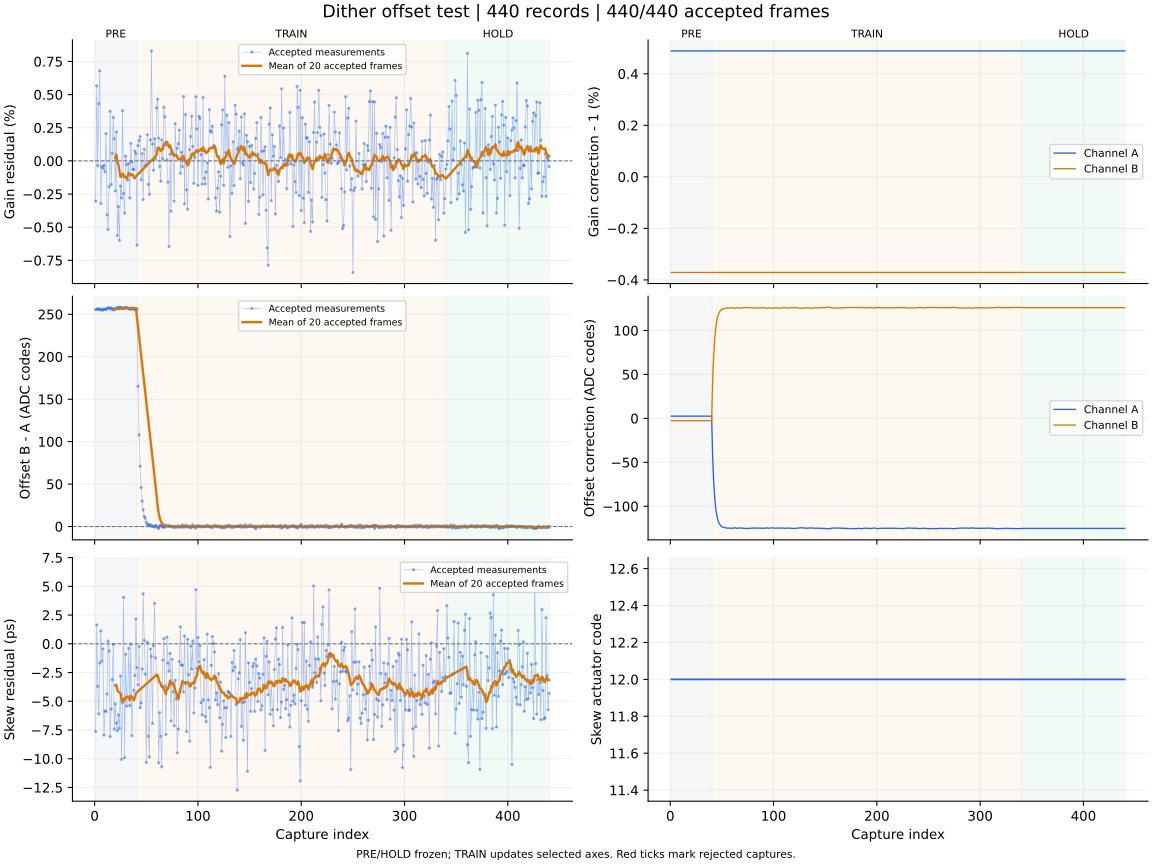

The file beside this chart, header and first rows:
capture, iteration, status, gain_error_ppm, offset_error_codes, skew_error_ps, gain_corr_a, gain_corr_b, offset_a_codes, offset_b_codes, actuator_code, skew_action, skew_step_codes, batch_used, batch_frames, batch_skew_ps, clipped_samples, n0, rotation, alignment_margin, phase, attempt
1, 700, ok, -3032, 255.4, -7.63, 1.005, 0.9963, 2.571, -2.653, 12, none, 0, 0, 0, , 0, -1, 0, 1093, pre, 0
2, 701, ok, 5666, 256, 1.64, 1.005, 0.9963, 2.571, -2.653, 12, none, 0, 0, 0, , 0, -1, 0, 899.7, pre, 1
3, 702, ok, -363.0, 256.5, -3.71, 1.005, 0.9963, 2.571, -2.653, 12, none, 0, 0, 0, , 0, -1, 0, 1131, pre, 2
4, 703, ok, 4307, 256.3, -6.09, 1.005, 0.9963, 2.571, -2.653, 12, none, 0, 0, 0, , 0, -1, 0, 1094, pre, 3
5, 704, ok, 6787, 255, -1.67, 1.005, 0.9963, 2.571, -2.653, 12, none, 0, 0, 0, , 0, -1, 0, 1065, pre, 4
6, 705, ok, -3214, 255.9, 1.11, 1.005, 0.9963, 2.571, -2.653, 12, none, 0, 0, 0, , 0, -1, 0, 1027, pre, 5
7, 706, ok, -407.0, 255.5, -1.5, 1.005, 0.9963, 2.571, -2.653, 12, none, 0, 0, 0, , 0, -1, 0, 1071, pre, 6
8, 707, ok, -568.0, 254.7, -0.44, 1.005, 0.9963, 2.571, -2.653, 12, none, 0, 0, 0, , 0, -1, 0, 1011, pre, 7
9, 708, ok, -337.0, 256.2, -7.95, 1.005, 0.9963, 2.571, -2.653, 12, none, 0, 0, 0, , 0, -1, 0, 1086, pre, 8
10, 709, ok, -820.0, 255.9, -5.85, 1.005, 0.9963, 2.571, -2.653, 12, none, 0, 0, 0, , 0, -1, 0, 1075, pre, 9
11, 710, ok, 2058, 255.6, -5.89, 1.005, 0.9963, 2.571, -2.653, 12, none, 0, 0, 0, , 0, -1, 0, 1114, pre, 10
12, 711, ok, -4073, 256.5, -4.36, 1.005, 0.9963, 2.571, -2.653, 12, none, 0, 0, 0, , 0, -1, 0, 1073, pre, 11
13, 712, ok, -5180, 257.8, 0.24, 1.005, 0.9963, 2.571, -2.653, 12, none, 0, 0, 0, , 0, -1, 0, 1171, pre, 12
14, 713, ok, -1949, 257.4, -0.64, 1.005, 0.9963, 2.571, -2.653, 12, none, 0, 0, 0, , 0, -1, 0, 1175, pre, 13
15, 714, ok, 3730, 256.3, -8.07, 1.005, 0.9963, 2.571, -2.653, 12, none, 0, 0, 0, , 0, -1, 0, 1106, pre, 14
16, 715, ok, -1781, 257.6, -5.69, 1.005, 0.9963, 2.571, -2.653, 12, none, 0, 0, 0, , 0, -1, 0, 1105, pre, 15
17, 716, ok, 575.0, 255.4, -3.12, 1.005, 0.9963, 2.571, -2.653, 12, none, 0, 0, 0, , 0, -1, 0, 1081, pre, 16
18, 717, ok, 3282, 256.7, -0.07, 1.005, 0.9963, 2.571, -2.653, 12, none, 0, 0, 0, , 0, -1, 0, 1015, pre, 17
19, 718, ok, 1666, 255.1, -7.42, 1.005, 0.9963, 2.571, -2.653, 12, none, 0, 0, 0, , 0, -1, 0, 1027, pre, 18
20, 719, ok, -2266, 256.5, -5.23, 1.005, 0.9963, 2.571, -2.653, 12, measure-only, 0, 20, 20, -3.62, 0, -1, 0, 1078, pre, 19
21, 720, ok, 2187, 256.6, -6.89, 1.005, 0.9963, 2.571, -2.653, 12, none, 0, 0, 0, , 0, -1, 0, 1121, pre, 20
22, 721, ok, -5627, 258.1, -7.57, 1.005, 0.9963, 2.571, -2.653, 12, none, 0, 0, 0, , 0, -1, 0, 1008, pre, 21
23, 722, ok, -3445, 257.7, -6.19, 1.005, 0.9963, 2.571, -2.653, 12, none, 0, 0, 0, , 0, -1, 0, 1073, pre, 22
24, 723, ok, -5990, 258.2, -7.36, 1.005, 0.9963, 2.571, -2.653, 12, none, 0, 0, 0, , 0, -1, 0, 1059, pre, 23
25, 724, ok, -1900, 258.1, -2.8, 1.005, 0.9963, 2.571, -2.653, 12, none, 0, 0, 0, , 0, -1, 0, 1134, pre, 24
26, 725, ok, -2792, 257.8, -10.05, 1.005, 0.9963, 2.571, -2.653, 12, none, 0, 0, 0, , 0, -1, 0, 1032, pre, 25
27, 726, ok, 3787, 257.1, -5.1, 1.005, 0.9963, 2.571, -2.653, 12, none, 0, 0, 0, , 0, -1, 0, 1078, pre, 26
28, 727, ok, -2462, 256.8, 4.04, 1.005, 0.9963, 2.571, -2.653, 12, none, 0, 0, 0, , 0, -1, 0, 1106, pre, 27
29, 728, ok, -3944, 258.2, -9.91, 1.005, 0.9963, 2.571, -2.653, 12, none, 0, 0, 0, , 0, -1, 0, 1035, pre, 28
30, 729, ok, 357.0, 257.2, -0.91, 1.005, 0.9963, 2.571, -2.653, 12, none, 0, 0, 0, , 0, -1, 0, 1103, pre, 29
31, 730, ok, -287.0, 257.9, -5.42, 1.005, 0.9963, 2.571, -2.653, 12, none, 0, 0, 0, , 0, -1, 0, 1071, pre, 30
32, 731, ok, -1436, 257.6, -4.6, 1.005, 0.9963, 2.571, -2.653, 12, none, 0, 0, 0, , 0, -1, 0, 1166, pre, 31
33, 732, ok, -197.0, 256.1, -0.39, 1.005, 0.9963, 2.571, -2.653, 12, none, 0, 0, 0, , 0, -1, 0, 976.5, pre, 32
34, 733, ok, -2798, 257, -5.37, 1.005, 0.9963, 2.571, -2.653, 12, none, 0, 0, 0, , 0, -1, 0, 1022, pre, 33
35, 734, ok, 1322, 256, -0.04, 1.005, 0.9963, 2.571, -2.653, 12, none, 0, 0, 0, , 0, -1, 0, 1001, pre, 34
36, 735, ok, -93.0, 256, -7.99, 1.005, 0.9963, 2.571, -2.653, 12, none, 0, 0, 0, , 0, -1, 0, 1063, pre, 35
37, 736, ok, -653.0, 257.5, -4.78, 1.005, 0.9963, 2.571, -2.653, 12, none, 0, 0, 0, , 0, -1, 0, 1209, pre, 36
38, 737, ok, -650.0, 255.6, -4.05, 1.005, 0.9963, 2.571, -2.653, 12, none, 0, 0, 0, , 0, -1, 0, 1128, pre, 37
39, 738, ok, 742.0, 256, -2.76, 1.005, 0.9963, 2.571, -2.653, 12, none, 0, 0, 0, , 0, -1, 0, 1052, pre, 38
40, 739, ok, 548.0, 256.1, 2.16, 1.005, 0.9963, 2.571, -2.653, 12, measure-only, 0, 20, 20, -4.3, 0, -1, 0, 929.1, pre, 39
41, 740, ok, -6358, 256.3, -2.06, 1.005, 0.9963, -42.21, 42.22, 12, none, 0, 0, 0, , 0, -1, 0, 1056, train, 0
42, 741, ok, 1158, 165.2, -3.57, 1.005, 0.9963, -70.95, 71.25, 12, none, 0, 0, 0, , 0, -1, 0, 948, train, 1
43, 742, ok, 1532, 108, -0.24, 1.005, 0.9963, -89.75, 90.24, 12, none, 0, 0, 0, , 0, -1, 0, 1075, train, 2
44, 743, ok, 1845, 71.06, -5.55, 1.005, 0.9963, -102.1, 102.7, 12, none, 0, 0, 0, , 0, -1, 0, 1028, train, 3
45, 744, ok, -1422, 45.95, -5.15, 1.005, 0.9963, -110.1, 110.8, 12, none, 0, 0, 0, , 0, -1, 0, 1204, train, 4
46, 745, ok, 546.0, 30, -2.2, 1.005, 0.9963, -115.3, 116.1, 12, none, 0, 0, 0, , 0, -1, 0, 1062, train, 5
47, 746, ok, -2926, 19.67, 4.35, 1.005, 0.9963, -118.8, 119.5, 12, none, 0, 0, 0, , 0, -1, 0, 1104, train, 6
48, 747, ok, 877.0, 11.9, 0.3, 1.005, 0.9963, -120.8, 121.6, 12, none, 0, 0, 0, , 0, -1, 0, 1136, train, 7
49, 748, ok, -389.0, 9.644, -2.63, 1.005, 0.9963, -122.5, 123.3, 12, none, 0, 0, 0, , 0, -1, 0, 1199, train, 8
50, 749, ok, -290.0, 5.064, -10.32, 1.005, 0.9963, -123.4, 124.2, 12, none, 0, 0, 0, , 0, -1, 0, 1140, train, 9
51, 750, ok, 1980, 2.053, 0.15, 1.005, 0.9963, -123.8, 124.6, 12, none, 0, 0, 0, , 0, -1, 0, 1064, train, 10
52, 751, ok, -1774, 2.759, -8.04, 1.005, 0.9963, -124.2, 125, 12, none, 0, 0, 0, , 0, -1, 0, 1041, train, 11
53, 752, ok, -2516, 0.744, -9.83, 1.005, 0.9963, -124.4, 125.2, 12, none, 0, 0, 0, , 0, -1, 0, 1073, train, 12
54, 753, ok, 1589, 2.036, -0.45, 1.005, 0.9963, -124.7, 125.5, 12, none, 0, 0, 0, , 0, -1, 0, 986.4, train, 13
55, 754, ok, 8291, 0.384, -1.1, 1.005, 0.9963, -124.8, 125.6, 12, none, 0, 0, 0, , 0, -1, 0, 1078, train, 14
56, 755, ok, 1269, 0.573, -6.93, 1.005, 0.9963, -124.9, 125.7, 12, none, 0, 0, 0, , 0, -1, 0, 1077, train, 15
57, 756, ok, -706.0, 0.089, -0.17, 1.005, 0.9963, -124.9, 125.7, 12, none, 0, 0, 0, , 0, -1, 0, 1148, train, 16
58, 757, ok, 1666, -0.732, 3.52, 1.005, 0.9963, -124.8, 125.6, 12, none, 0, 0, 0, , 0, -1, 0, 1103, train, 17
59, 758, ok, 143.0, 1.457, -1.22, 1.005, 0.9963, -125, 125.8, 12, none, 0, 0, 0, , 0, -1, 0, 1094, train, 18
60, 759, ok, 4002, 0.506, -2.76, 1.005, 0.9963, -125.1, 125.9, 12, measure-only, 0, 20, 20, -2.69, 0, -1, 0, 1132, train, 19
... 380 more rows
